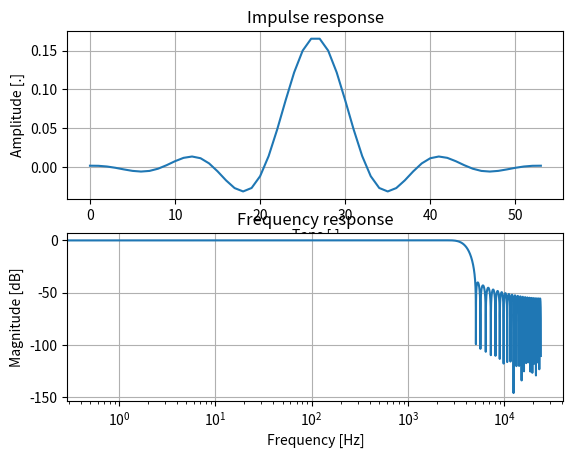

The matplotlib source for this figure: (Note: this script raises an exception after producing the figure.)
#!/usr/bin/env python

"""
FIR Filter design functions
"""

__author__ = "Kasper Kiis Jensen"
__license__ = "MIT"
__version__ = "1.0.0"
__email__ = "kkj@encida.dk"



import numpy as np
from scipy import signal


def FIRDesign(taps: int, cutoff: float, width: float, type='lowpass', fs=48000, window='Rectangle', plot=False):
    """
    Design FIR Filter based on taps and cutoff frequency
    :param taps: number of taps in filter
    :param cutoff: the cutoff frequency
    :param width: the width of the transition area
    :param type: the type of filter: lowpass | highpass
    :param fs: the sample rate
    :param window: the type of window: Rectangle | Boxcar | Triang | Blackman | Hamming | Hann | Bartlett | Flattop | Parzen | Bohman | Blackmanharris | Nuttall | Barthann
    :return:
    """
    window = window.lower()
    if window == 'rectangle':
        window = 'boxcar'

    if type == 'lowpass':
        b = signal.firwin(taps, cutoff, width=width, pass_zero=True, window=window, fs=fs)
    elif type == 'highpass':
        b = signal.firwin(taps, cutoff, width=width, pass_zero=False, window=window, fs=fs)

    if plot:
        w, h = signal.freqz(b, 1, worN=fs)
        plt.figure('Filter Frequency Response')
        plt.subplot(2, 1, 1)
        plt.title('Impulse response')
        plt.plot(b)
        plt.grid()
        plt.xlabel('Taps [.]')
        plt.ylabel('Amplitude [.]')
        #frequency response
        plt.subplot(2, 1, 2)
        plt.title('Frequency response')
        plt.semilogx((fs * 0.5 / np.pi) * w, 20 * np.log10(abs(h)))
        plt.grid()
        plt.xlabel('Frequency [Hz]')
        plt.ylabel('Magnitude [dB]')
        plt.show()

    return b


def kaiserDesign(fpass: float, fstop: float, gpass: float, gstop: float, fs=48000, plot=False):
    """
    Design a FIR filter based in kaiser design
    :param fpass: the passband frequency
    :param fstop: the stopband frequency
    :param gpass: maximum ripple passband
    :param gstop: minimum stopband attenuation
    :return: filter coefficients
    """
    wp = fpass * 2 / fs  # normalised passband frequency to nyquist frequency
    ws = fstop * 2 / fs  # normalized stopband frequency to nyquist frequency

    omp = wp * np.pi  # angular passband frequency
    oms = ws * np.pi  # angular stopband frequency

    # normalized cutoff
    omc = (omp + oms) / 2

    # Difference in angular frequency
    if omp > oms:
        deltac = omp - oms  # Highpass
    else:
        deltac = oms - omp  # Lowpass

    # Determine beta
    A = np.array([gpass, gstop]).max()

    # find beta of kaiser window
    if A > 50:
        beta = 0.1102 * (A - 8.7)
    elif 21 <= A and A <= 50:
        beta = 0.5842 * ((A - 21) ** 0.4) + 0.07886 * (A - 21)
    elif A < 21:
        beta = 0

    # find order
    M = int(np.ceil((A - 8) / (2.285 * deltac)))
    if (M % 2) == 0: # is even
        pass
    else:
        M = M +1


    # Impulse reponse
    h = np.zeros(M + 1)
    if omp > oms:
        for n in range(M + 1):  # Highpass
            h[n] = np.sin(np.pi * (n - M / 2)) / (np.pi * (n - M / 2)) - np.sin(omc * (n - (M / 2))) / (np.pi * (n - (M / 2)))
    else:
        for n in range(M + 1):  # Lowpass
            h[n] = np.sin(omc * (n - (M / 2))) / (np.pi * (n - (M / 2)))

    # L hopspital rule for sin x / x
    if omp > oms:
        h[int((M) / 2)] = 1 - omc / np.pi  # Highpass
    else:
        h[int((M) / 2)] = omc / np.pi  # Lowpass

    # Apply window
    w = signal.kaiser(M + 1, beta)  # create kaiser window
    b = np.multiply(h, w)  # multiply window with impulse response


    if plot:
        w, h = signal.freqz(b, 1, worN=fs)
        plt.figure('Filter Response')
        plt.subplot(2,1,1)
        plt.title('Impulse response')
        plt.plot(b)
        plt.grid()
        plt.xlabel('Taps [.]')
        plt.ylabel('Amplitude [.]')
        plt.subplot(2,1,2)
        plt.title('Frequency response')
        # frequency response
        plt.semilogx((fs * 0.5 / np.pi) * w, 20 * np.log10(abs(h)))
        # passband
        plt.plot([(fpass - fpass / 2), fpass], [gpass, gpass], color='red')
        plt.plot([(fpass - fpass / 2), fpass, fpass], [-gpass, -gpass, -gpass - 20], color='red')
        # stopband
        plt.plot([fstop, fstop, fstop + fstop / 2], [-gstop + 20, -gstop, -gstop], color='red')
        plt.grid()
        plt.xlabel('Frequency [Hz]')
        plt.ylabel('Magnitude [dB]')
        plt.legend(['Filter response', 'Kaiser Design Specifications'])
        plt.show()

    return b


if __name__ == "__main__":
    import matplotlib.pyplot as plt

    fs = 48000

    fcut = 4000
    taps = 54
    width = 2000

    b = FIRDesign(taps, fcut, width, 'lowpass', fs, 'Rectangle', True)
    w1, h1 = signal.freqz(b, 1, worN=fs)


    # kaiser designs based on specifications
    fpass = 3000
    fstop = 5000
    gpass = 1
    gstop = 40

    b = kaiserDesign(fpass, fstop, gpass, gstop, fs, True)
    w2, h2 = signal.freqz(b, 1, worN=fs)

    plt.figure('Comparison of Filter design Frequency Response')
    plt.semilogx((fs * 0.5 / np.pi) * w1, 20 * np.log10(abs(h1)))
    plt.semilogx((fs * 0.5 / np.pi) * w2, 20 * np.log10(abs(h2)))
    # passband
    plt.plot([(fpass - fpass / 2), fpass], [gpass, gpass], color='red')
    plt.plot([(fpass - fpass / 2), fpass, fpass], [-gpass, -gpass, -gpass - 20], color='red')
    # stopband
    plt.plot([fstop, fstop, fstop + fstop / 2], [-gstop + 20, -gstop, -gstop], color='red')
    plt.grid()
    plt.xlabel('Frequency [Hz]')
    plt.ylabel('Magnitude [dB]')
    plt.legend(['FIR Design', 'Kaiser Design', 'Kaiser Design Specifications'])
    plt.show()

